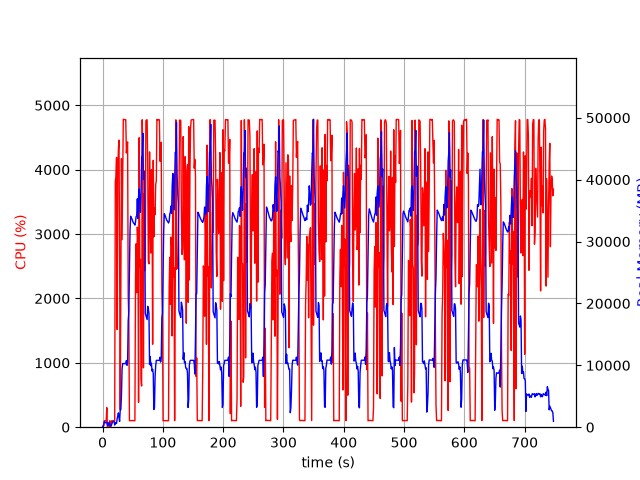

The data file committed next to this chart (first rows):
elapsed_time, nproc, cpu, mem_real, mem_virtual
3.790855407714844e-05, 1, 0.0, 9.867, 3186
1.006, 2, 23.8, 84.21, 267.3
2.014, 4, 20.8, 534, 2255
3.022, 5, 99.2, 935.8, 3098
4.03, 4, 101.1, 808.1, 2610
5.038, 3, 100.2, 701.6, 2207
6.046, 3, 99.2, 781.1, 2319
7.054, 4, 303.6, 833.7, 3068
8.062, 3, 4.0, 327.7, 1688
9.07, 3, 2.0, 256.9, 1627
10.08, 3, 0.0, 381.6, 1743
11.09, 7, 4.0, 812.7, 3352
12.09, 3, 100.2, 332.5, 1721
13.1, 3, 2.0, 242.7, 1583
14.11, 1, 53.6, 192, 1333
15.12, 1, 100.3, 457.4, 1973
16.12, 1, 100.2, 709.4, 3259
17.13, 1, 99.3, 923.6, 2747
18.14, 1, 100.3, 923.6, 2747
19.15, 1, 100.1, 923.6, 2747
20.16, 1, 104.0, 344.5, 6788
21.17, 1, 3828, 773, 6788
22.2, 1, 3874, 612.2, 6840
23.22, 1, 4191, 618.2, 6840
24.24, 1, 1517, 1384, 7500
25.25, 1, 3957, 1806, 7500
26.27, 1, 4312, 2318, 7500
27.29, 1, 4459, 1552, 7500
28.31, 1, 2656, 937.2, 8524
29.32, 1, 274.8, 2845, 9561
30.33, 1, 2066, 2853, 9617
31.37, 1, 4171, 5183, 13457
32.38, 1, 2914, 9386, 20139
33.4, 1, 3826, 10284, 20139
34.42, 1, 4784, 10281, 20139
35.44, 1, 4778, 10281, 20139
36.46, 1, 4779, 10281, 20139
37.48, 1, 4775, 10248, 20139
38.5, 1, 4777, 10248, 20139
39.52, 1, 4259, 10760, 20139
40.54, 1, 4387, 9994, 20139
41.56, 1, 4432, 10338, 22593
42.57, 1, 2030, 17246, 35187
43.58, 1, 1679, 18623, 55667
44.59, 1, 100.2, 25313, 55667
45.6, 1, 102.1, 31903, 55667
46.61, 1, 102.1, 34092, 55667
47.62, 1, 102.3, 33895, 55667
48.62, 1, 103.2, 33666, 55667
49.63, 1, 102.2, 33395, 55667
50.64, 1, 103.3, 33122, 55667
51.65, 1, 100.2, 32991, 55667
52.65, 1, 100.2, 32836, 55667
53.66, 1, 101.2, 32659, 55667
54.67, 1, 2302, 33164, 55667
55.68, 1, 2849, 34031, 55667
56.7, 1, 2088, 34113, 55667
57.7, 1, 3109, 36900, 55667
58.71, 1, 2858, 33735, 55667
59.72, 1, 386.7, 37357, 80243
... 678 more rows
